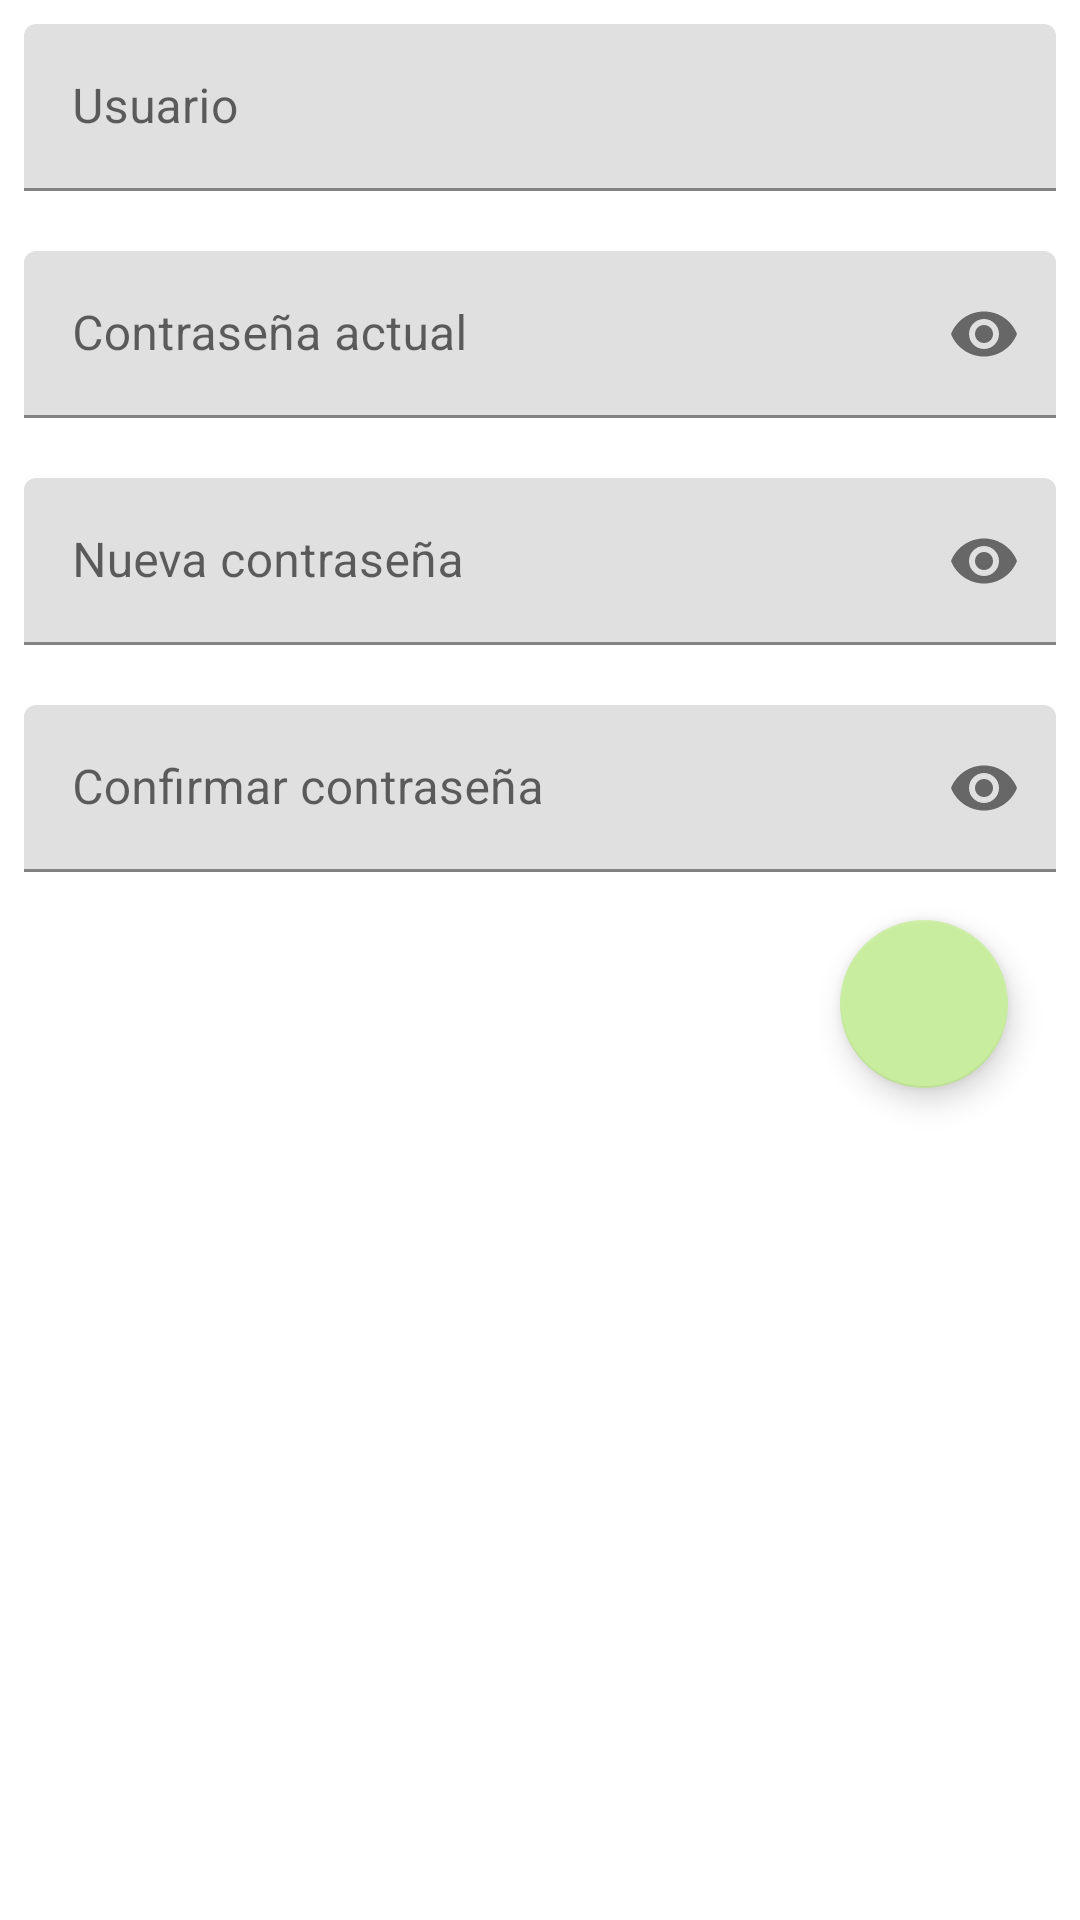

Produce the Android XML layout that renders to this screen, including the resource entries it uses.
<!-- AndroidManifest.xml: activity theme Theme.Lab03B.NoActionBar -->
<!-- res/layout/activity_cambiar_contrasenia.xml -->
<?xml version="1.0" encoding="utf-8"?>
<androidx.constraintlayout.widget.ConstraintLayout xmlns:android="http://schemas.android.com/apk/res/android"
    xmlns:app="http://schemas.android.com/apk/res-auto"
    xmlns:tools="http://schemas.android.com/tools"
    android:layout_width="match_parent"
    android:layout_height="match_parent"
    tools:context=".CambiarContraseniaActivity">

    <LinearLayout
        android:layout_width="match_parent"
        android:layout_height="match_parent"
        android:layout_marginBottom="8dp"
        android:layout_marginEnd="8dp"
        android:layout_marginStart="8dp"
        android:layout_marginTop="8dp"
        android:orientation="vertical"
        app:layout_constraintBottom_toBottomOf="parent"
        app:layout_constraintEnd_toEndOf="parent"
        app:layout_constraintHorizontal_bias="0.0"
        app:layout_constraintStart_toStartOf="parent"
        app:layout_constraintTop_toTopOf="parent"
        app:layout_constraintVertical_bias="1.0">

        <com.google.android.material.textfield.TextInputLayout
            android:layout_width="match_parent"
            android:layout_height="wrap_content">

            <EditText
                android:id="@+id/et_usuario"
                android:layout_width="match_parent"
                android:layout_height="wrap_content"
                android:ems="10"
                android:hint="Usuario"
                android:inputType="text"
                android:imeOptions="actionNext"/>
        </com.google.android.material.textfield.TextInputLayout>

        <com.google.android.material.textfield.TextInputLayout
            android:id="@+id/til_contrasenia_actual"
            android:layout_width="match_parent"
            android:layout_height="wrap_content"
            android:layout_marginTop="20dp"
            app:passwordToggleDrawable="@drawable/ic_selector"
            app:passwordToggleEnabled="true"
            >
            <androidx.appcompat.widget.AppCompatEditText
                android:id="@+id/et_contrasenia_actual"
                android:layout_width="match_parent"
                android:layout_height="wrap_content"
                android:imeOptions="actionGo"
                android:hint="Contraseña actual"
                android:inputType="textPassword"
                android:textColor="@color/colorInputText"
                android:textColorHint="@color/colorInputHint"
                />
        </com.google.android.material.textfield.TextInputLayout>

        <com.google.android.material.textfield.TextInputLayout
            android:id="@+id/til_nueva_contrasenia"
            android:layout_width="match_parent"
            android:layout_height="wrap_content"
            android:layout_marginTop="20dp"
            app:passwordToggleDrawable="@drawable/ic_selector"
            app:passwordToggleEnabled="true"
            >
            <androidx.appcompat.widget.AppCompatEditText
                android:id="@+id/et_nueva_contrasenia"
                android:layout_width="match_parent"
                android:layout_height="wrap_content"
                android:imeOptions="actionGo"
                android:hint="Nueva contraseña"
                android:inputType="textPassword"
                android:textColor="@color/colorInputText"
                android:textColorHint="@color/colorInputHint"
                />
        </com.google.android.material.textfield.TextInputLayout>

        <com.google.android.material.textfield.TextInputLayout
            android:id="@+id/til_confirmacion_contrasenia"
            android:layout_width="match_parent"
            android:layout_height="wrap_content"
            android:layout_marginTop="20dp"
            app:passwordToggleDrawable="@drawable/ic_selector"
            app:passwordToggleEnabled="true"
            >
            <androidx.appcompat.widget.AppCompatEditText
                android:id="@+id/et_confirmacion_contrasenia"
                android:layout_width="match_parent"
                android:layout_height="wrap_content"
                android:imeOptions="actionGo"
                android:hint="Confirmar contraseña"
                android:inputType="textPassword"
                android:textColor="@color/colorInputText"
                android:textColorHint="@color/colorInputHint"
                />
        </com.google.android.material.textfield.TextInputLayout>

        <com.google.android.material.floatingactionbutton.FloatingActionButton
            android:id="@+id/btn_editUser"
            android:layout_width="wrap_content"
            android:layout_height="wrap_content"
            android:layout_gravity="end|bottom"
            android:layout_margin="16dp"
            android:src="@drawable/ic_edit_user"
            android:tint="@android:color/background_light"
            app:backgroundTint="#C9ED9F" />
    </LinearLayout>

</androidx.constraintlayout.widget.ConstraintLayout>
<!-- resources referenced by this layout -->
<resources>
  <color name="colorInputHint">#7A8089</color>
  <color name="colorInputText">#363A43</color>
  <style name="Theme.Lab03B.NoActionBar" parent="Theme.MaterialComponents.DayNight.NoActionBar">
          
          <item name="colorPrimary">#BDE68C</item>
          <item name="colorPrimaryVariant">#BDE68C</item>
          <item name="colorOnPrimary">@color/white</item>
          
          <item name="colorSecondary">#BDE68C</item>
          <item name="colorSecondaryVariant">@color/teal_700</item>
          <item name="colorOnSecondary">@color/black</item>
          
          <item name="android:statusBarColor" tools:targetApi="l">?attr/colorPrimaryVariant</item>
          
      </style>
  <color name="white">#FFFFFFFF</color>
  <color name="teal_700">#FF018786</color>
  <color name="black">#FF000000</color>
</resources>
